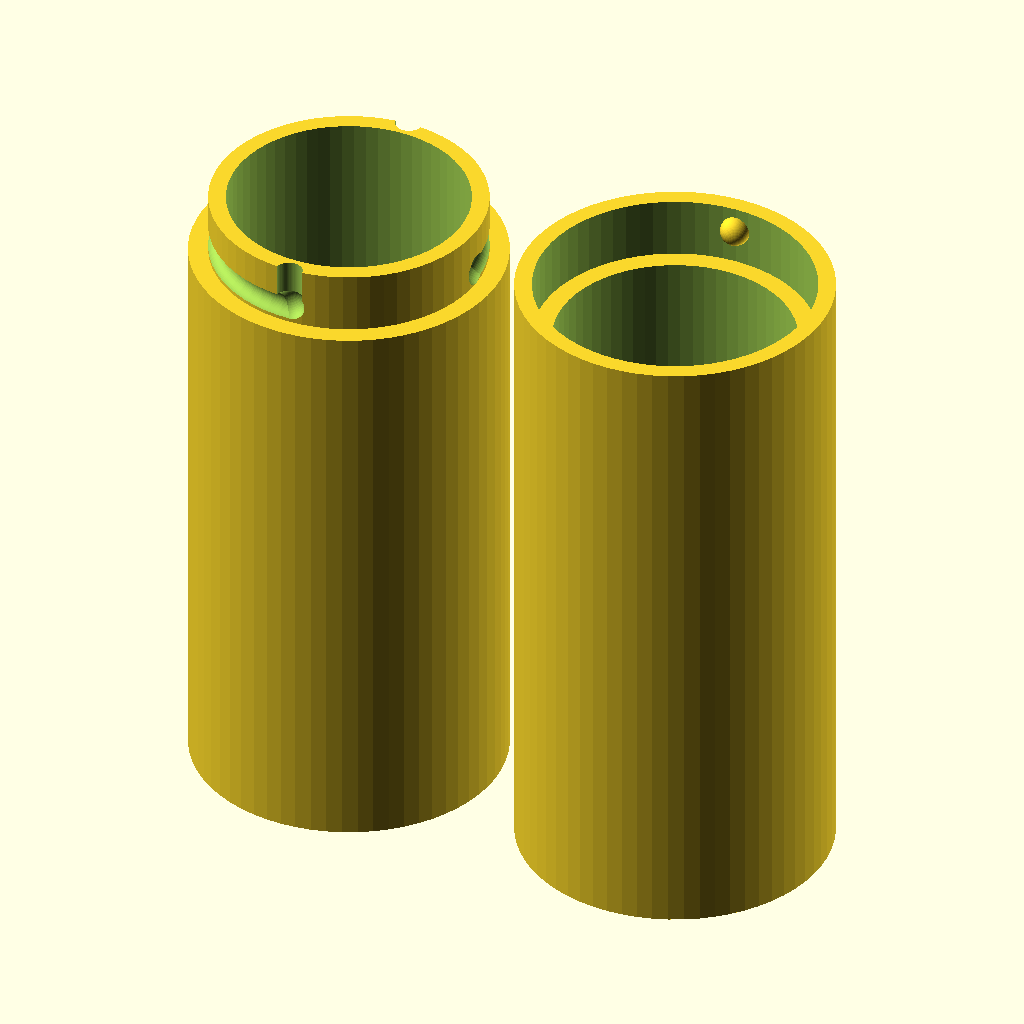
Cell 1: the model at its default parameters.
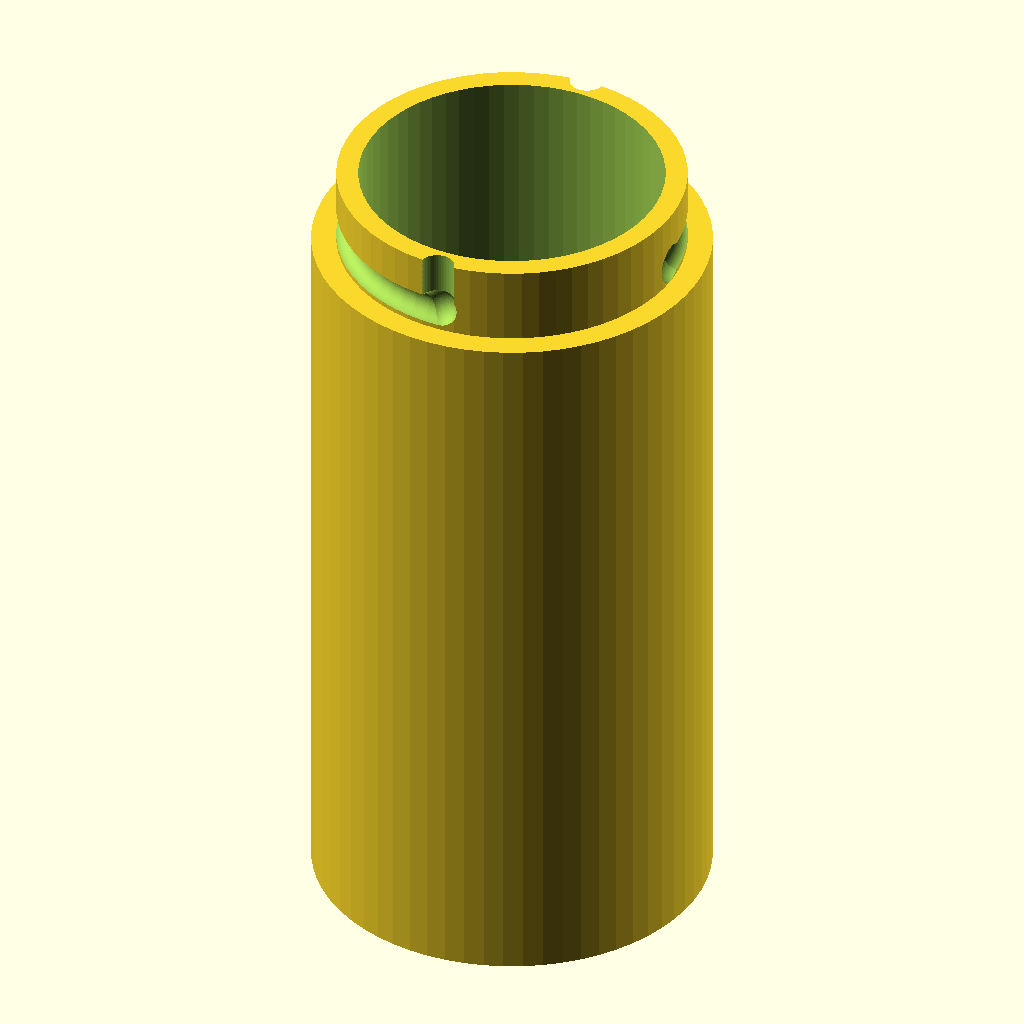
Cell 2: the same model with part = "Box".
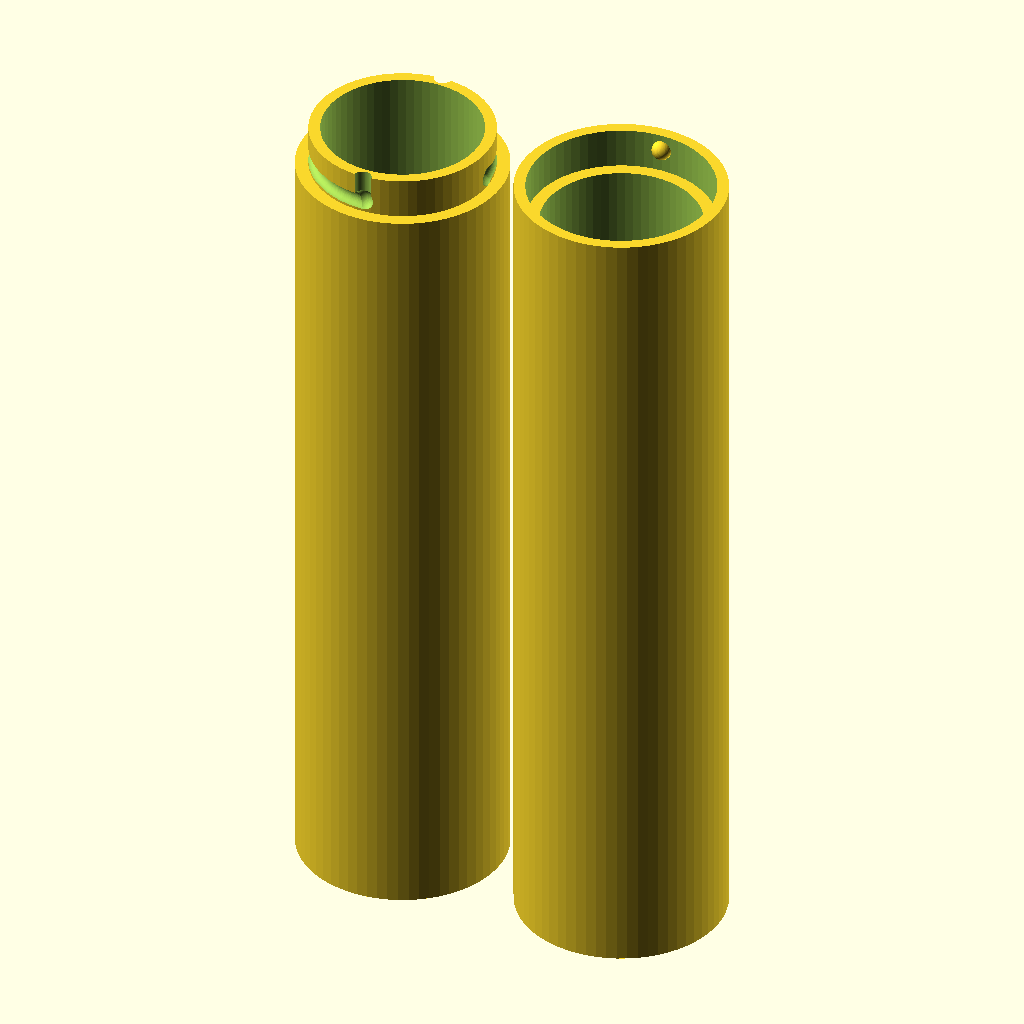
Cell 3: height = 200 (everything else at default).
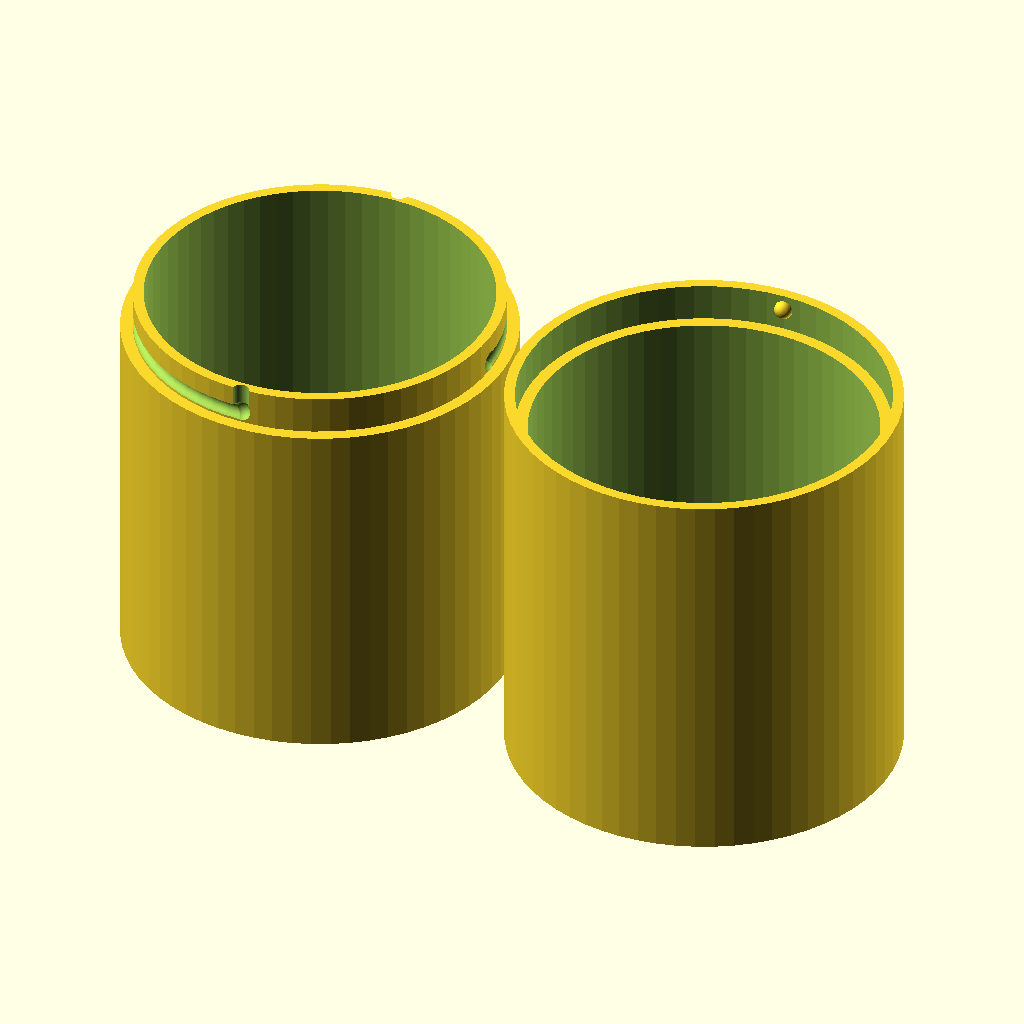
Cell 4: the same model with diameter = 51.
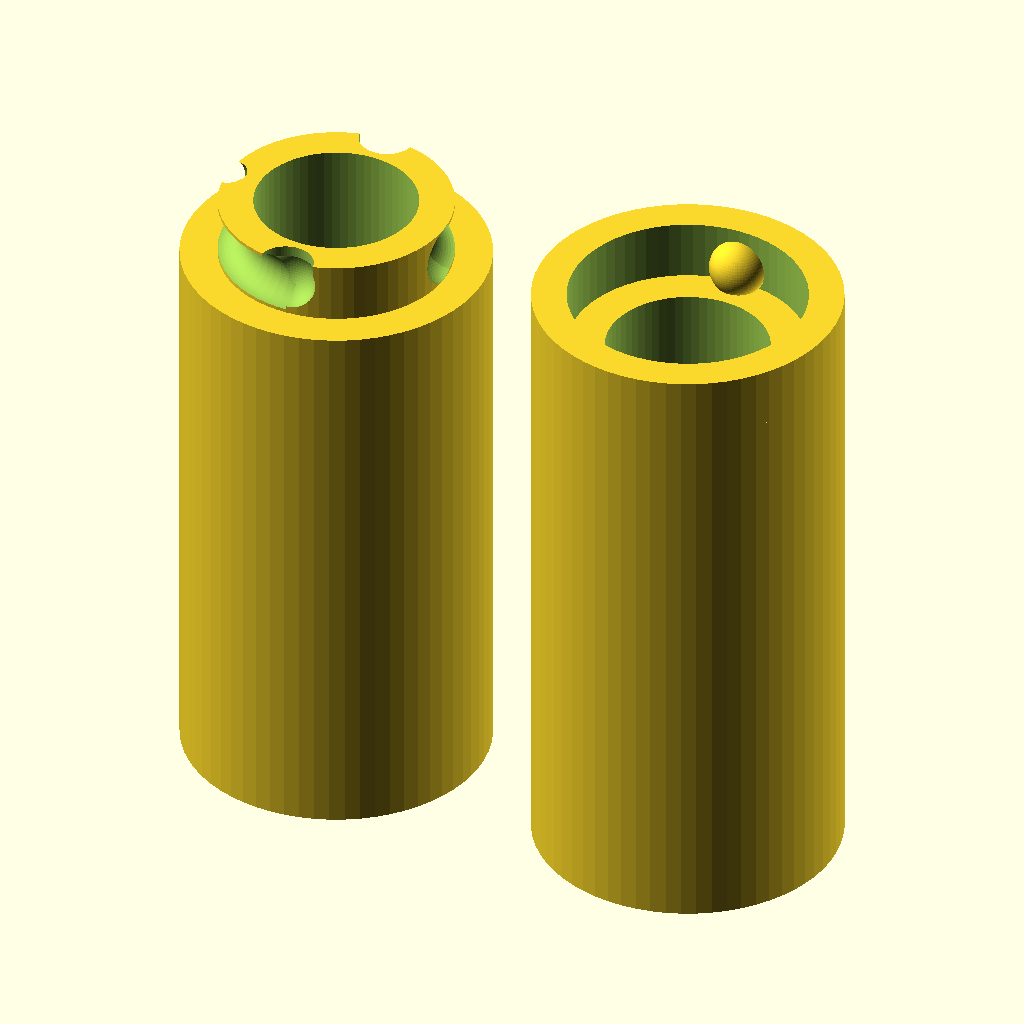
Cell 5: wall_thickness = 6 (everything else at default).
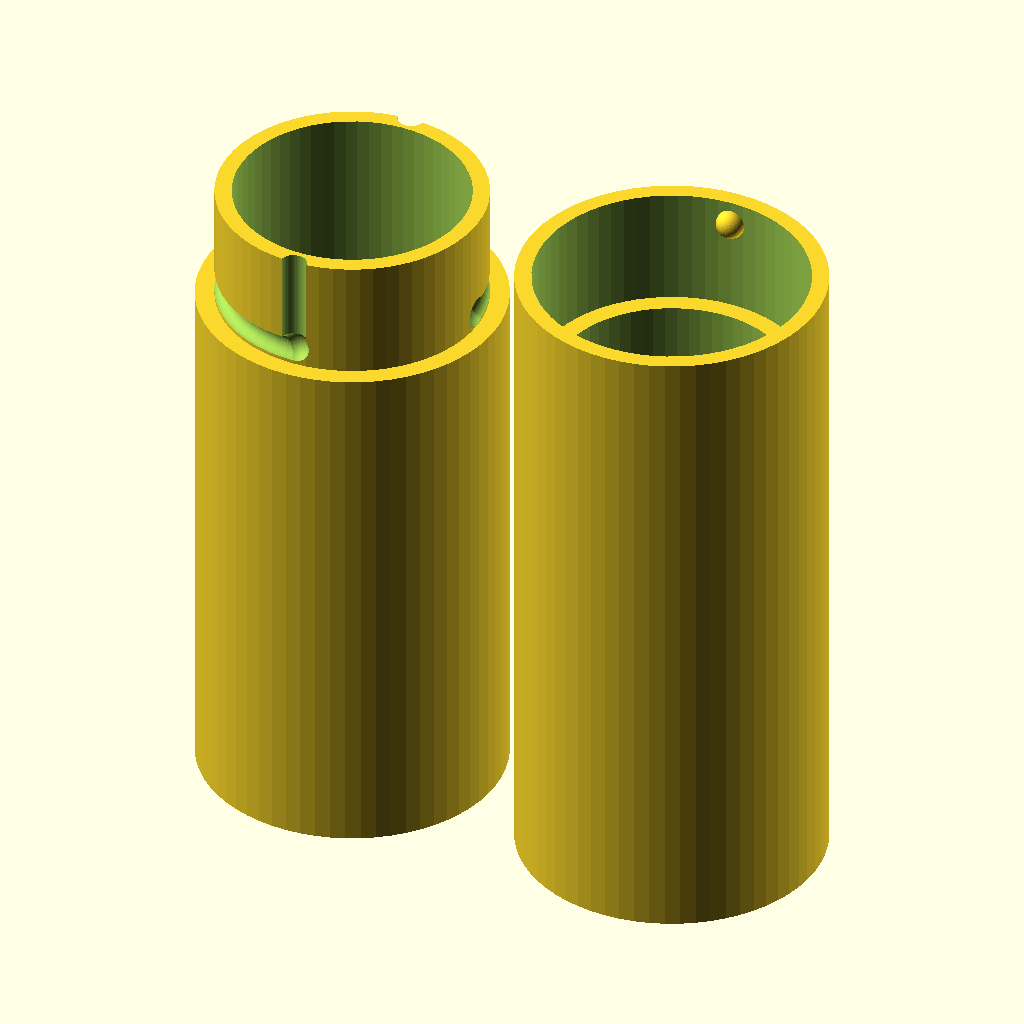
Cell 6: the same model with locking_height = 10.
The same orthographic view direction (rotation 55°, 0°, 25°; colour scheme Cornfield) for every cell, with the view re-fitted per cell, so scale and position can differ between cells.
The OpenSCAD source (inputs/thingiverse/files/thing-3947880/files/Cylindrical-Box.scad):


//variable description
/* [Box] */
part = "Both"; // [Box:Box Only,Lid:Lid Only,Both:Box and Lid]
//Total height of the box when closed
height=100;
diameter=25.5;
//wall, bottom and top thickness
wall_thickness=3;

/* [Locking] */
//The size of the locking part (does not count for total height)
locking_height=5;
//This the difference in the path's width for impeding the box to be easily open.
path_relief=0.3;

/* [Calibration] */
//The bigger, the round the box will be
$fn=64;
//This is the absolute error for fitting parts in your printer
error=0.1;





print_part();
// preview[view:south, tilt:top diagonal]

module print_part() {
	if (part == "Box") {
		box();
	} else if (part == "Lid") {
		lid();
	} else if (part == "Both") {
		both();
	} else {
		both();
	}
}

module box(){
    difference(){
        //body of cylinder
        union(){
            cylinder(h = (height-locking_height)/2, r = diameter/2);
            cylinder(h = (height+locking_height)/2, r = (diameter-wall_thickness)/2-error);
        }
        translate([0,0,wall_thickness])cylinder(h = height/2+locking_height, r = diameter/2-wall_thickness);
        //first path and holes
        translate([0,diameter/2-wall_thickness/2,(height-locking_height+wall_thickness*0.8)/2+error]){
            sphere(r = wall_thickness/2*0.8+error);
            cylinder(h=locking_height,r = (wall_thickness*0.8+error-path_relief)/2);
        }
        translate([0,-diameter/2+wall_thickness/2,(height-locking_height+wall_thickness)/2+error]){
            sphere(r = wall_thickness/2*0.8+error);
            cylinder(h=locking_height,r = (wall_thickness*0.8+error-path_relief)/2);
        }
        
        //lateral paths
        translate([0,0,(height-locking_height+wall_thickness*0.8)/2+error]){
        rotate_extrude(angle = 90, convexity = 2) translate([diameter/2-wall_thickness/2,0,0])
        circle(r = wall_thickness/2*0.8+error-path_relief);
        rotate_extrude(angle = 90, convexity = 2) translate([-diameter/2+wall_thickness/2,0,0])
        circle(r = wall_thickness/2*0.8+error-path_relief);
        }
        
        //final holes
        translate([diameter/2-wall_thickness/2,0,(height-locking_height+wall_thickness*0.8)/2+error]){
            sphere(r = wall_thickness/2*0.8+error);
        }
        translate([-diameter/2+wall_thickness/2,0,(height-locking_height+wall_thickness)/2+error]){
            sphere(r = wall_thickness/2*0.8+error);
        }
        
    }

}

module lid(){
    //body of cylinder
    difference(){
        cylinder(h = (height-locking_height)/2, r = diameter/2);
        translate([0,0,wall_thickness])cylinder(h = height/2+locking_height, r = diameter/2-wall_thickness);
    }
    difference(){
        cylinder(h = (height+locking_height)/2, r = diameter/2);
        translate([0,0,wall_thickness]) cylinder(h = height/2+locking_height, r = (diameter-wall_thickness)/2+error);
    }
    //lumps to fit in box
    translate([0,diameter/2-wall_thickness/2,(height+locking_height-wall_thickness)/2-0.5])sphere(r = wall_thickness/2*0.8);
    translate([0,-diameter/2+wall_thickness/2,(height+locking_height-wall_thickness)/2-0.5])sphere(r = wall_thickness/2*0.8);
}

module both(){
    box();
    translate([diameter+wall_thickness,0,0])lid();
}
Parameter table extracted from the source (name, type, default, range or options):
part: string, default "Both", options "Box", "Lid", "Both"
height: number, default 100
diameter: number, default 25.5
wall_thickness: number, default 3
locking_height: number, default 5
path_relief: number, default 0.3
error: number, default 0.1
